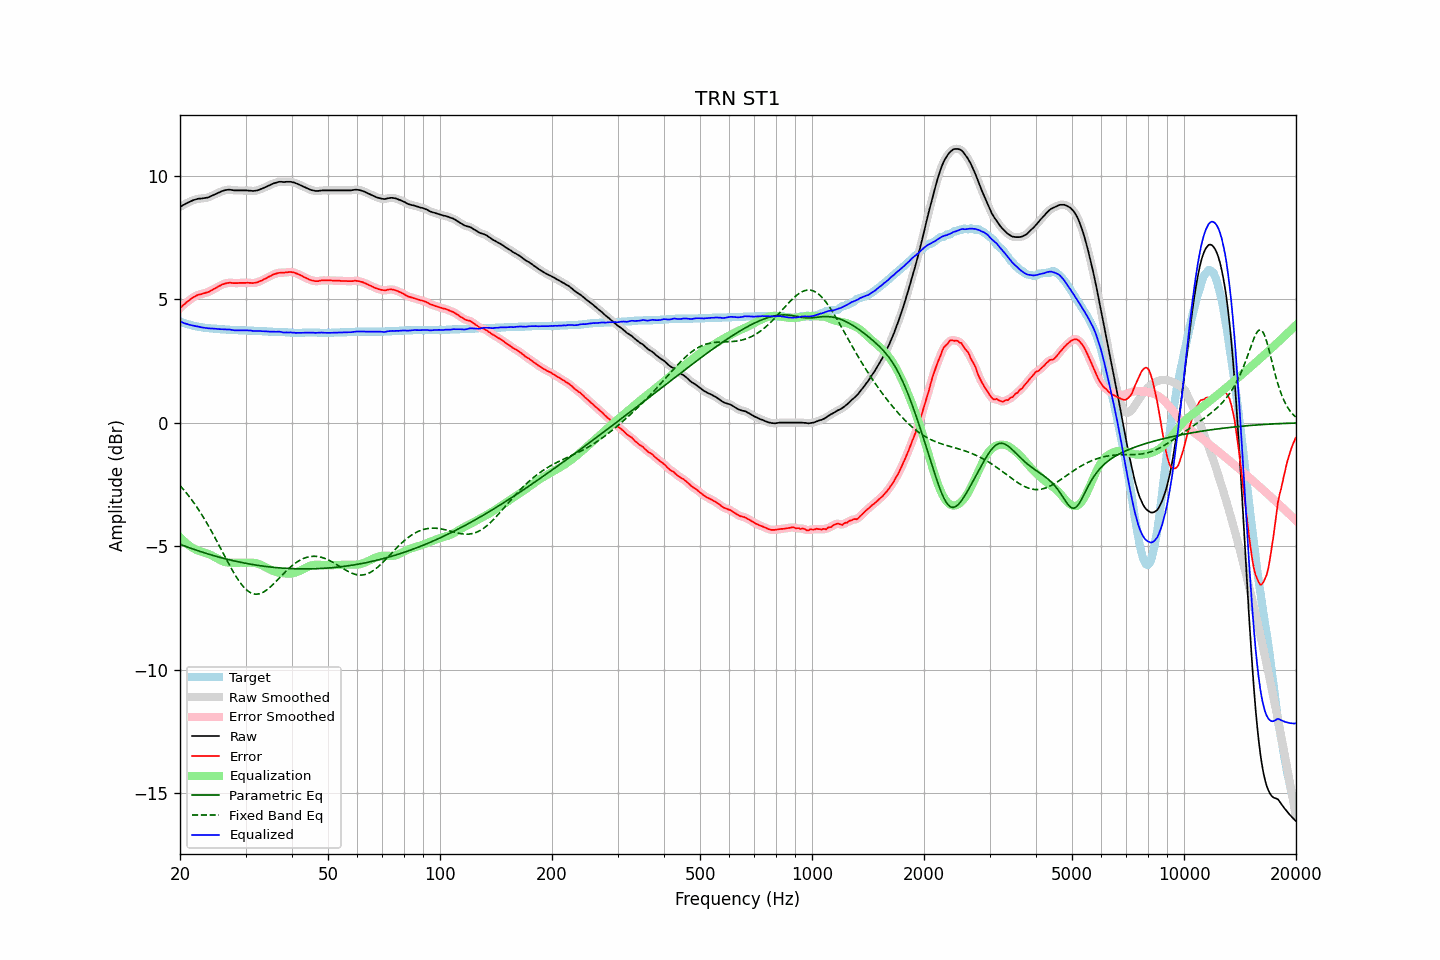

Data behind this chart, as committed beside it:
frequency, raw, error, smoothed, error_smoothed, equalization, parametric_eq, fixed_band_eq, equalized_raw, equalized_smoothed, target
20.00, 8.74, 4.64, 8.74, 4.64, -4.63, -4.92, -2.54, 4.11, 4.11, 4.10
20.20, 8.78, 4.71, 8.78, 4.70, -4.70, -4.94, -2.61, 4.08, 4.08, 4.07
20.40, 8.82, 4.77, 8.82, 4.76, -4.76, -4.97, -2.69, 4.06, 4.05, 4.05
20.61, 8.85, 4.81, 8.85, 4.82, -4.82, -4.99, -2.76, 4.02, 4.03, 4.03
20.81, 8.89, 4.88, 8.89, 4.87, -4.88, -5.01, -2.84, 4.01, 4.01, 4.01
21.02, 8.92, 4.93, 8.92, 4.93, -4.93, -5.04, -2.92, 3.99, 3.99, 3.99
21.23, 8.95, 4.98, 8.95, 4.98, -4.98, -5.06, -3.01, 3.97, 3.97, 3.97
21.44, 8.98, 5.03, 8.98, 5.03, -5.03, -5.08, -3.09, 3.95, 3.95, 3.95
21.66, 9.01, 5.07, 9.01, 5.07, -5.07, -5.11, -3.18, 3.94, 3.94, 3.93
21.87, 9.03, 5.11, 9.03, 5.11, -5.11, -5.13, -3.27, 3.92, 3.92, 3.92
22.09, 9.05, 5.15, 9.05, 5.15, -5.14, -5.15, -3.37, 3.91, 3.91, 3.90
22.31, 9.07, 5.18, 9.07, 5.17, -5.17, -5.17, -3.46, 3.90, 3.90, 3.89
22.54, 9.08, 5.20, 9.08, 5.19, -5.19, -5.20, -3.56, 3.89, 3.89, 3.88
22.76, 9.08, 5.21, 9.08, 5.21, -5.21, -5.22, -3.66, 3.87, 3.87, 3.87
22.99, 9.09, 5.23, 9.09, 5.23, -5.23, -5.24, -3.76, 3.86, 3.86, 3.86
23.22, 9.10, 5.25, 9.10, 5.24, -5.25, -5.26, -3.87, 3.85, 3.85, 3.85
23.45, 9.11, 5.27, 9.11, 5.26, -5.27, -5.28, -3.98, 3.84, 3.84, 3.84
23.69, 9.12, 5.29, 9.12, 5.29, -5.29, -5.30, -4.09, 3.83, 3.83, 3.83
23.92, 9.14, 5.31, 9.14, 5.31, -5.32, -5.32, -4.20, 3.82, 3.82, 3.83
24.16, 9.17, 5.35, 9.17, 5.34, -5.35, -5.34, -4.32, 3.82, 3.82, 3.82
24.40, 9.20, 5.38, 9.20, 5.38, -5.38, -5.36, -4.44, 3.82, 3.82, 3.82
24.65, 9.23, 5.41, 9.23, 5.41, -5.41, -5.38, -4.56, 3.81, 3.82, 3.81
24.89, 9.26, 5.45, 9.26, 5.45, -5.45, -5.40, -4.68, 3.81, 3.81, 3.81
25.14, 9.29, 5.49, 9.29, 5.49, -5.49, -5.41, -4.80, 3.80, 3.80, 3.80
25.39, 9.32, 5.53, 9.32, 5.52, -5.52, -5.43, -4.92, 3.80, 3.80, 3.79
25.65, 9.35, 5.56, 9.35, 5.56, -5.56, -5.45, -5.05, 3.79, 3.79, 3.79
25.91, 9.38, 5.59, 9.38, 5.59, -5.59, -5.47, -5.17, 3.79, 3.79, 3.78
26.16, 9.40, 5.62, 9.40, 5.62, -5.61, -5.48, -5.30, 3.78, 3.79, 3.78
26.43, 9.42, 5.64, 9.42, 5.64, -5.63, -5.50, -5.42, 3.78, 3.78, 3.78
26.69, 9.43, 5.66, 9.43, 5.65, -5.65, -5.52, -5.54, 3.78, 3.78, 3.77
26.96, 9.44, 5.67, 9.44, 5.67, -5.66, -5.53, -5.67, 3.78, 3.78, 3.77
27.23, 9.44, 5.68, 9.44, 5.67, -5.66, -5.55, -5.79, 3.78, 3.77, 3.76
27.50, 9.43, 5.67, 9.43, 5.67, -5.67, -5.56, -5.90, 3.76, 3.76, 3.76
27.77, 9.42, 5.66, 9.42, 5.66, -5.67, -5.58, -6.02, 3.75, 3.75, 3.76
28.05, 9.41, 5.66, 9.41, 5.65, -5.66, -5.59, -6.13, 3.74, 3.75, 3.75
28.33, 9.41, 5.66, 9.41, 5.65, -5.66, -5.61, -6.24, 3.75, 3.75, 3.75
28.62, 9.41, 5.66, 9.41, 5.66, -5.66, -5.62, -6.34, 3.75, 3.75, 3.75
28.90, 9.41, 5.67, 9.41, 5.66, -5.66, -5.64, -6.43, 3.75, 3.75, 3.74
29.19, 9.41, 5.67, 9.41, 5.66, -5.66, -5.65, -6.52, 3.75, 3.75, 3.74
29.48, 9.41, 5.67, 9.41, 5.67, -5.66, -5.66, -6.60, 3.74, 3.74, 3.74
29.78, 9.41, 5.67, 9.41, 5.67, -5.66, -5.68, -6.67, 3.74, 3.74, 3.74
30.08, 9.41, 5.67, 9.41, 5.67, -5.66, -5.69, -6.74, 3.74, 3.74, 3.74
30.38, 9.41, 5.68, 9.41, 5.67, -5.66, -5.70, -6.79, 3.75, 3.74, 3.73
30.68, 9.40, 5.67, 9.40, 5.67, -5.66, -5.71, -6.84, 3.74, 3.74, 3.73
30.99, 9.40, 5.67, 9.39, 5.66, -5.66, -5.72, -6.88, 3.74, 3.73, 3.73
31.30, 9.39, 5.66, 9.39, 5.66, -5.66, -5.74, -6.91, 3.72, 3.73, 3.73
31.61, 9.39, 5.67, 9.39, 5.66, -5.67, -5.75, -6.93, 3.72, 3.72, 3.72
31.93, 9.40, 5.68, 9.40, 5.67, -5.68, -5.76, -6.93, 3.72, 3.71, 3.72
32.24, 9.41, 5.69, 9.41, 5.69, -5.70, -5.77, -6.93, 3.71, 3.71, 3.72
32.57, 9.43, 5.72, 9.43, 5.71, -5.72, -5.78, -6.93, 3.71, 3.71, 3.71
32.89, 9.46, 5.75, 9.45, 5.74, -5.74, -5.79, -6.91, 3.72, 3.71, 3.71
33.22, 9.48, 5.77, 9.48, 5.77, -5.77, -5.80, -6.88, 3.71, 3.71, 3.71
33.55, 9.51, 5.81, 9.51, 5.80, -5.80, -5.80, -6.85, 3.71, 3.71, 3.70
33.89, 9.54, 5.84, 9.54, 5.83, -5.83, -5.81, -6.81, 3.70, 3.70, 3.70
34.23, 9.57, 5.87, 9.57, 5.87, -5.87, -5.82, -6.76, 3.70, 3.70, 3.70
34.57, 9.60, 5.91, 9.60, 5.90, -5.90, -5.83, -6.71, 3.69, 3.69, 3.69
34.92, 9.63, 5.94, 9.63, 5.94, -5.94, -5.84, -6.66, 3.69, 3.69, 3.69
35.27, 9.66, 5.96, 9.66, 5.97, -5.97, -5.84, -6.60, 3.69, 3.69, 3.69
35.62, 9.69, 6.01, 9.69, 6.00, -6.00, -5.85, -6.53, 3.69, 3.69, 3.68
35.97, 9.71, 6.03, 9.71, 6.03, -6.02, -5.86, -6.47, 3.69, 3.69, 3.68
... 635 more rows
